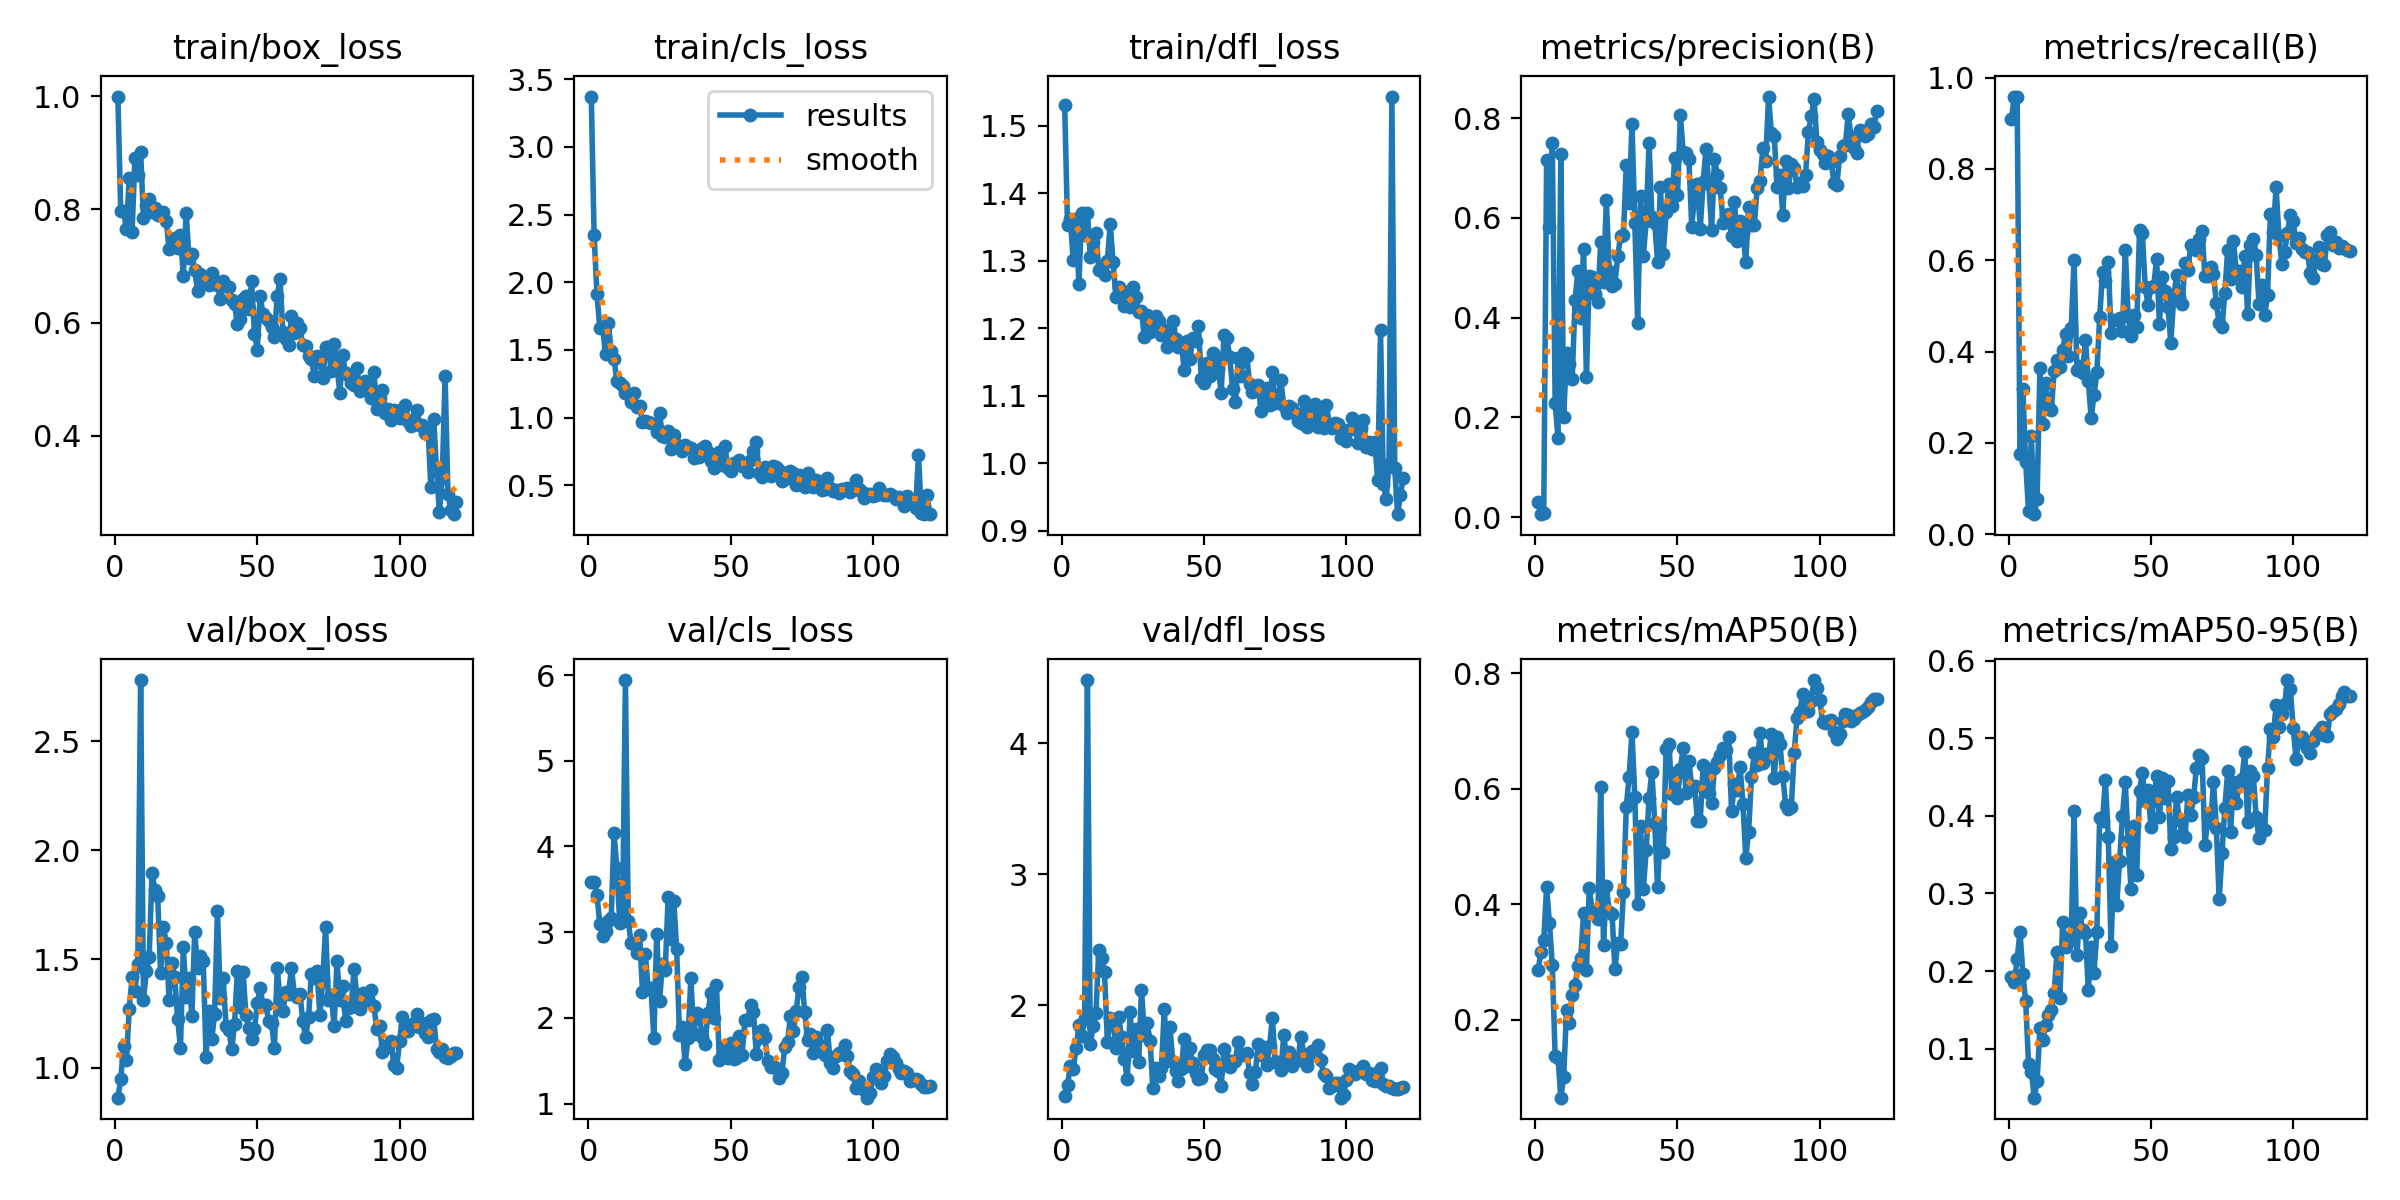

Values plotted in this chart, from the file beside it:
epoch, time, train/box_loss, train/cls_loss, train/dfl_loss, metrics/precision(B), metrics/recall(B), metrics/mAP50(B), metrics/mAP50-95(B), val/box_loss, val/cls_loss, val/dfl_loss, lr/pg0, lr/pg1, lr/pg2
1, 76.08, 0.9997, 3.371, 1.531, 0.03077, 0.9099, 0.2862, 0.1919, 0.8638, 3.584, 1.305, 0.0001333, 0.0001333, 0.0001333
2, 88.12, 0.7977, 2.346, 1.353, 0.00569, 0.9587, 0.317, 0.1855, 0.9485, 3.582, 1.39, 0.0002755, 0.0002755, 0.0002755
3, 97.56, 0.7976, 1.914, 1.361, 0.00822, 0.9587, 0.3391, 0.2157, 1.099, 3.434, 1.539, 0.0004152, 0.0004152, 0.0004152
4, 108.6, 0.7648, 1.663, 1.301, 0.7161, 0.1754, 0.4298, 0.2505, 1.034, 3.094, 1.511, 0.0005526, 0.0005526, 0.0005526
5, 119.4, 0.8557, 1.665, 1.361, 0.5825, 0.3187, 0.3671, 0.1958, 1.272, 2.954, 1.674, 0.0006876, 0.0006876, 0.0006876
6, 129, 0.7607, 1.471, 1.265, 0.7511, 0.1579, 0.2953, 0.1613, 1.415, 3.02, 1.847, 0.0008202, 0.0008202, 0.0008202
7, 140.3, 0.8918, 1.701, 1.371, 0.2285, 0.04995, 0.1375, 0.08025, 1.352, 3.134, 1.765, 0.0009504, 0.0009504, 0.0009504
8, 149.1, 0.8609, 1.491, 1.337, 0.1593, 0.2151, 0.1347, 0.07034, 1.479, 3.162, 1.901, 0.001047, 0.001047, 0.001047
9, 160.4, 0.9022, 1.433, 1.371, 0.7292, 0.04375, 0.06533, 0.03679, 2.78, 4.155, 4.483, 0.001038, 0.001038, 0.001038
10, 169.7, 0.7845, 1.271, 1.305, 0.2011, 0.07752, 0.1009, 0.05801, 1.313, 3.752, 1.705, 0.001029, 0.001029, 0.001029
11, 181.3, 0.807, 1.258, 1.327, 0.3281, 0.364, 0.218, 0.1261, 1.443, 3.111, 1.842, 0.001019, 0.001019, 0.001019
12, 190.9, 0.8189, 1.237, 1.341, 0.3066, 0.2402, 0.1938, 0.1112, 1.511, 3.159, 1.944, 0.00101, 0.00101, 0.00101
13, 201.7, 0.7955, 1.182, 1.286, 0.2779, 0.3321, 0.2431, 0.1308, 1.896, 5.941, 2.425, 0.001001, 0.001001, 0.001001
14, 212.7, 0.8032, 1.175, 1.29, 0.4354, 0.2804, 0.2608, 0.1438, 1.817, 3.13, 2.364, 0.0009918, 0.0009918, 0.0009918
15, 221.6, 0.7902, 1.113, 1.279, 0.4939, 0.2717, 0.2931, 0.1494, 1.788, 2.873, 2.252, 0.0009827, 0.0009827, 0.0009827
16, 234.1, 0.792, 1.179, 1.299, 0.3997, 0.3571, 0.307, 0.1722, 1.436, 2.867, 1.721, 0.0009735, 0.0009735, 0.0009735
17, 242.6, 0.795, 1.08, 1.355, 0.5387, 0.3816, 0.3845, 0.2242, 1.647, 2.757, 1.903, 0.0009643, 0.0009643, 0.0009643
18, 254.1, 0.7801, 1.086, 1.298, 0.28, 0.3652, 0.287, 0.1657, 1.575, 2.964, 1.883, 0.0009552, 0.0009552, 0.0009552
19, 262.8, 0.7294, 0.9694, 1.246, 0.4835, 0.4036, 0.4288, 0.2632, 1.314, 2.307, 1.671, 0.000946, 0.000946, 0.000946
20, 274.6, 0.7327, 0.9723, 1.261, 0.481, 0.4392, 0.3895, 0.2314, 1.484, 2.743, 1.908, 0.0009369, 0.0009369, 0.0009369
21, 283.8, 0.75, 0.9683, 1.246, 0.4466, 0.3903, 0.3823, 0.2375, 1.419, 2.336, 1.758, 0.0009277, 0.0009277, 0.0009277
22, 294.5, 0.732, 0.9631, 1.232, 0.4318, 0.4515, 0.3753, 0.2449, 1.225, 2.344, 1.587, 0.0009185, 0.0009185, 0.0009185
23, 305.1, 0.7556, 0.9546, 1.253, 0.5512, 0.6012, 0.6025, 0.4065, 1.093, 1.771, 1.434, 0.0009094, 0.0009094, 0.0009094
24, 315, 0.6827, 0.8947, 1.232, 0.4719, 0.3593, 0.3298, 0.22, 1.553, 2.982, 1.947, 0.0009002, 0.0009002, 0.0009002
25, 325.9, 0.7937, 1.032, 1.261, 0.636, 0.3681, 0.4315, 0.275, 1.328, 2.203, 1.652, 0.000891, 0.000891, 0.000891
26, 335.2, 0.7138, 0.8642, 1.246, 0.4944, 0.3536, 0.3868, 0.2534, 1.411, 2.633, 1.818, 0.0008819, 0.0008819, 0.0008819
27, 346.8, 0.7204, 0.8612, 1.224, 0.4643, 0.4261, 0.3836, 0.2496, 1.237, 2.563, 1.567, 0.0008727, 0.0008727, 0.0008727
28, 356.1, 0.6926, 0.9026, 1.225, 0.4668, 0.3363, 0.2885, 0.1754, 1.625, 3.405, 2.117, 0.0008635, 0.0008635, 0.0008635
29, 367.8, 0.6558, 0.7675, 1.187, 0.5233, 0.2548, 0.3328, 0.2311, 1.46, 2.927, 1.777, 0.0008544, 0.0008544, 0.0008544
30, 376.8, 0.6863, 0.8688, 1.22, 0.5639, 0.3045, 0.3305, 0.1979, 1.514, 3.361, 1.867, 0.0008452, 0.0008452, 0.0008452
31, 387.6, 0.6797, 0.796, 1.195, 0.5659, 0.3543, 0.4206, 0.2507, 1.492, 2.81, 1.729, 0.000836, 0.000836, 0.000836
32, 397.4, 0.6692, 0.7911, 1.203, 0.7065, 0.4752, 0.5685, 0.3977, 1.052, 1.797, 1.371, 0.0008269, 0.0008269, 0.0008269
33, 408.4, 0.6662, 0.7513, 1.219, 0.6305, 0.5735, 0.6214, 0.3934, 1.262, 1.892, 1.521, 0.0008177, 0.0008177, 0.0008177
34, 419.3, 0.6868, 0.7963, 1.211, 0.7887, 0.5544, 0.6988, 0.4458, 1.132, 1.466, 1.458, 0.0008085, 0.0008085, 0.0008085
35, 428.9, 0.673, 0.7804, 1.19, 0.5905, 0.5971, 0.5866, 0.3733, 1.249, 1.765, 1.518, 0.0007994, 0.0007994, 0.0007994
36, 440.6, 0.6665, 0.7728, 1.197, 0.3897, 0.4412, 0.4012, 0.2323, 1.72, 2.465, 1.969, 0.0007902, 0.0007902, 0.0007902
37, 449.3, 0.6415, 0.7046, 1.172, 0.6436, 0.4693, 0.5351, 0.3401, 1.32, 1.816, 1.575, 0.000781, 0.000781, 0.000781
38, 460.8, 0.6732, 0.7409, 1.199, 0.5244, 0.4695, 0.427, 0.2854, 1.413, 2.054, 1.836, 0.0007719, 0.0007719, 0.0007719
39, 469.4, 0.664, 0.7112, 1.211, 0.5939, 0.473, 0.494, 0.342, 1.193, 2.031, 1.569, 0.0007627, 0.0007627, 0.0007627
40, 481.1, 0.6631, 0.7776, 1.185, 0.7511, 0.4453, 0.584, 0.4, 1.175, 1.774, 1.501, 0.0007535, 0.0007535, 0.0007535
41, 489.8, 0.6398, 0.7937, 1.172, 0.6025, 0.6233, 0.6299, 0.4431, 1.086, 1.692, 1.423, 0.0007444, 0.0007444, 0.0007444
42, 501.4, 0.6328, 0.7491, 1.178, 0.589, 0.4788, 0.541, 0.368, 1.203, 2.061, 1.517, 0.0007352, 0.0007352, 0.0007352
43, 511.3, 0.5969, 0.6825, 1.139, 0.512, 0.4339, 0.4293, 0.3063, 1.444, 2.293, 1.744, 0.000726, 0.000726, 0.000726
44, 521.5, 0.6068, 0.63, 1.181, 0.6631, 0.4798, 0.5322, 0.3871, 1.28, 1.995, 1.534, 0.0007169, 0.0007169, 0.0007169
45, 532.6, 0.6424, 0.6868, 1.154, 0.5285, 0.4532, 0.4904, 0.3237, 1.44, 2.382, 1.671, 0.0007077, 0.0007077, 0.0007077
46, 541.7, 0.6474, 0.7487, 1.185, 0.6117, 0.6656, 0.6697, 0.4315, 1.245, 1.512, 1.558, 0.0006985, 0.0006985, 0.0006985
47, 553.1, 0.6242, 0.6486, 1.181, 0.6685, 0.6591, 0.6783, 0.4557, 1.182, 1.552, 1.487, 0.0006894, 0.0006894, 0.0006894
48, 562.2, 0.6728, 0.7895, 1.204, 0.6238, 0.5407, 0.5912, 0.419, 1.135, 1.674, 1.436, 0.0006802, 0.0006802, 0.0006802
49, 574.1, 0.5803, 0.6323, 1.125, 0.7213, 0.5031, 0.6272, 0.4334, 1.177, 1.53, 1.447, 0.000671, 0.000671, 0.000671
50, 583.9, 0.552, 0.6073, 1.12, 0.6455, 0.5405, 0.5845, 0.3859, 1.297, 1.713, 1.617, 0.0006619, 0.0006619, 0.0006619
51, 594.1, 0.6468, 0.664, 1.148, 0.8058, 0.5431, 0.6336, 0.4199, 1.368, 1.523, 1.658, 0.0006527, 0.0006527, 0.0006527
52, 604.4, 0.6158, 0.6603, 1.13, 0.7328, 0.6032, 0.671, 0.4518, 1.289, 1.537, 1.659, 0.0006435, 0.0006435, 0.0006435
53, 614.1, 0.6072, 0.6868, 1.163, 0.7295, 0.4608, 0.5928, 0.398, 1.289, 1.793, 1.593, 0.0006344, 0.0006344, 0.0006344
54, 626.3, 0.602, 0.6425, 1.159, 0.7187, 0.5632, 0.6488, 0.4481, 1.217, 1.573, 1.514, 0.0006252, 0.0006252, 0.0006252
55, 634.6, 0.5925, 0.6517, 1.14, 0.5829, 0.5325, 0.6034, 0.4232, 1.205, 1.974, 1.5, 0.000616, 0.000616, 0.000616
56, 646.5, 0.5743, 0.6015, 1.105, 0.6451, 0.4979, 0.6058, 0.4442, 1.093, 1.976, 1.387, 0.0006069, 0.0006069, 0.0006069
57, 654.8, 0.6463, 0.6844, 1.19, 0.6679, 0.4189, 0.5442, 0.3568, 1.457, 2.146, 1.67, 0.0005977, 0.0005977, 0.0005977
58, 666.9, 0.6765, 0.7543, 1.186, 0.5782, 0.517, 0.5448, 0.3729, 1.317, 2.069, 1.579, 0.0005886, 0.0005886, 0.0005886
59, 675.8, 0.5833, 0.8186, 1.158, 0.6723, 0.567, 0.6406, 0.4246, 1.26, 1.581, 1.529, 0.0005794, 0.0005794, 0.0005794
60, 686.9, 0.5709, 0.5938, 1.11, 0.7376, 0.5197, 0.6358, 0.394, 1.349, 1.762, 1.575, 0.0005702, 0.0005702, 0.0005702
... 60 more rows
